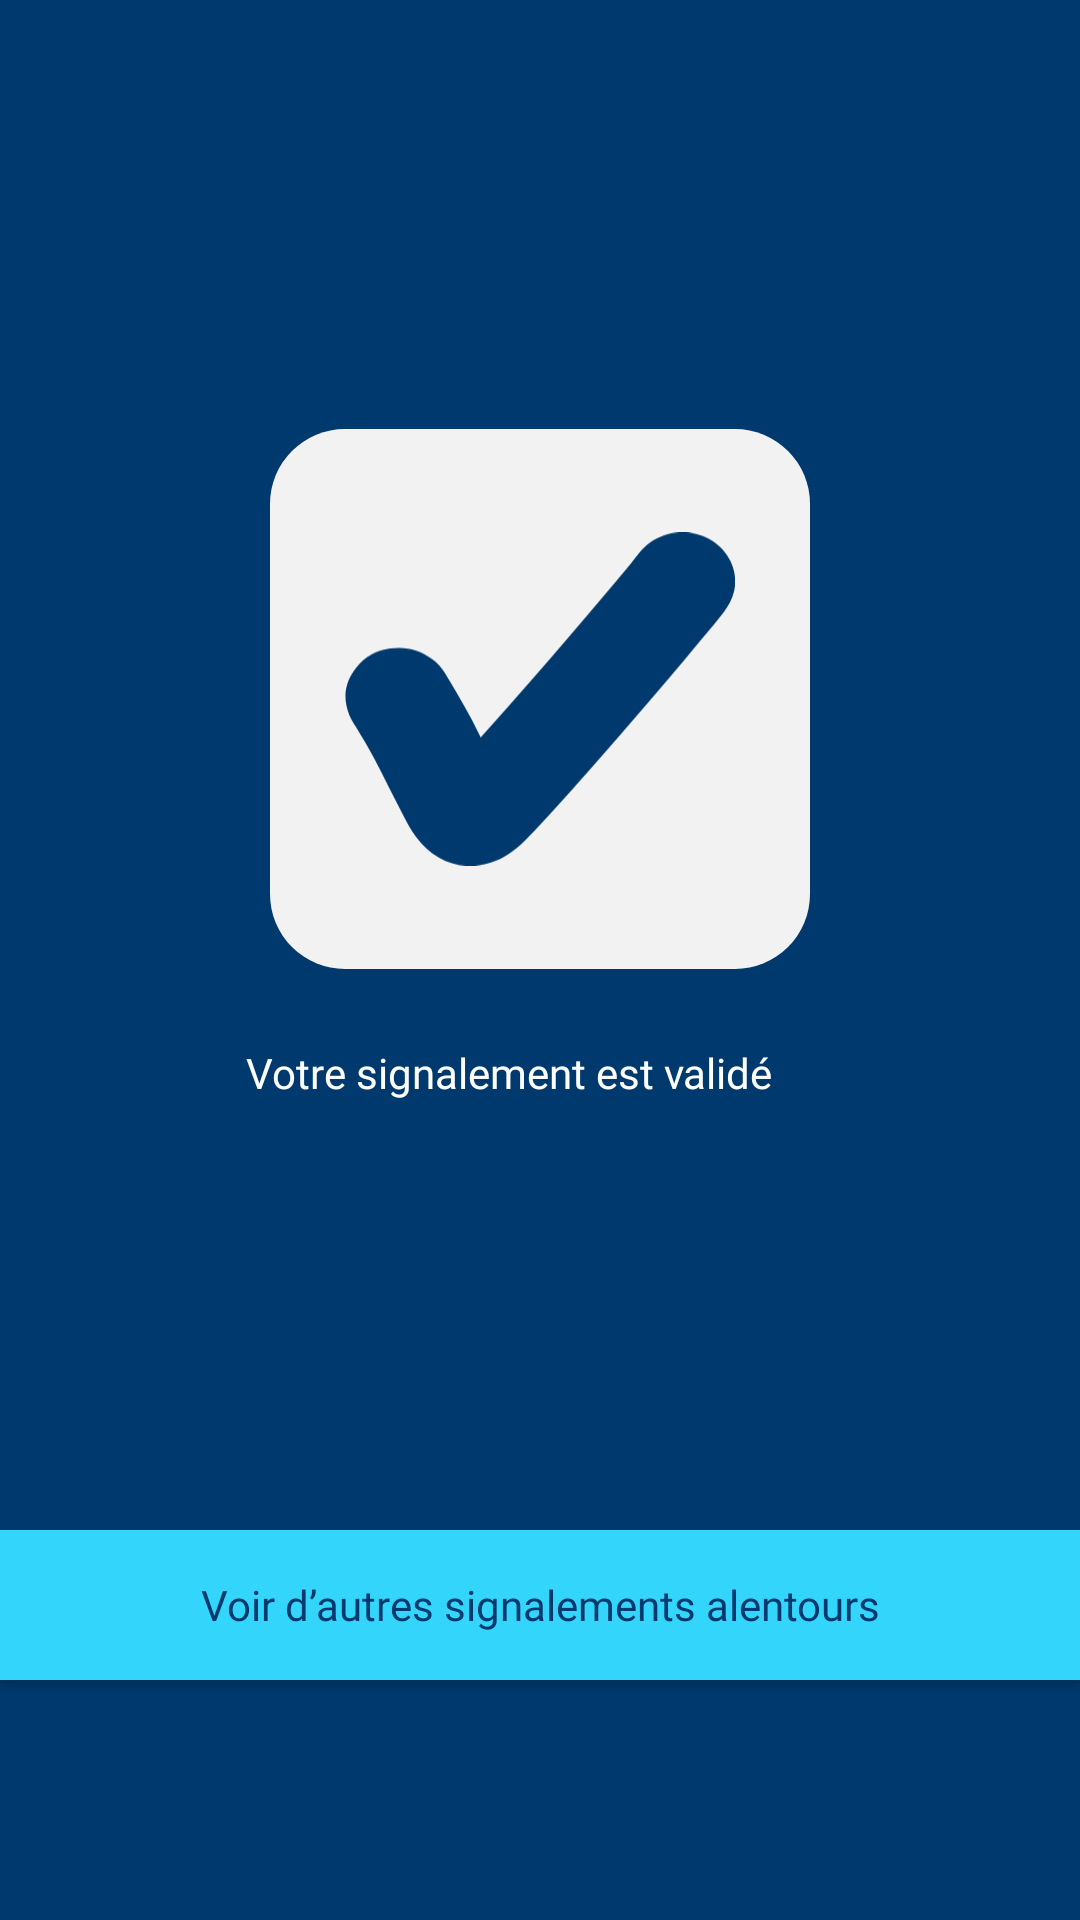

Write the Android layout XML for this screen, with the resource values it uses.
<!-- AndroidManifest.xml: application theme Theme.VigiTorrent -->
<!-- res/layout/fragment_end_alerting.xml -->
<?xml version="1.0" encoding="utf-8"?>
<androidx.constraintlayout.widget.ConstraintLayout xmlns:android="http://schemas.android.com/apk/res/android"
    xmlns:app="http://schemas.android.com/apk/res-auto"
    xmlns:tools="http://schemas.android.com/tools"
    android:layout_width="match_parent"
    android:layout_height="match_parent"
    tools:context=".ui.home.HomeFragment"
    android:background="@color/mainBlue">

    <androidx.constraintlayout.widget.ConstraintLayout
        android:layout_width="match_parent"
        android:layout_height="0dp"
        app:layout_constraintTop_toTopOf="parent"
        app:layout_constraintBottom_toTopOf="@id/allAlertingBtn"
        app:layout_constraintStart_toStartOf="parent"
        app:layout_constraintEnd_toEndOf="parent">

        <androidx.constraintlayout.widget.Guideline
            android:id="@+id/guidelineHorizontal"
            android:layout_width="wrap_content"
            android:layout_height="wrap_content"
            android:orientation="horizontal"
            app:layout_constraintGuide_percent="0.5" />

        <androidx.constraintlayout.widget.Guideline
            android:id="@+id/guidelineVertical"
            android:layout_width="wrap_content"
            android:layout_height="wrap_content"
            android:orientation="vertical"
            app:layout_constraintGuide_percent="0.5" />

        <LinearLayout
            android:id="@+id/commentLL"
            android:layout_width="wrap_content"
            android:layout_height="wrap_content"
            app:layout_constraintStart_toStartOf="parent"
            app:layout_constraintEnd_toEndOf="parent"
            app:layout_constraintTop_toTopOf="parent"
            app:layout_constraintBottom_toBottomOf="parent"
            android:orientation="vertical">

            <androidx.appcompat.widget.AppCompatImageView
                android:id="@+id/commentImg"
                android:layout_width="180dp"
                android:layout_height="180dp"
                android:layout_gravity="center"
                android:layout_marginStart="8dp"
                android:layout_marginEnd="8dp"
                android:background="@drawable/bg_corner_25dp"
                android:padding="25dp"
                android:src="@drawable/ok" />

            <androidx.appcompat.widget.AppCompatTextView
                android:id="@+id/commentText"
                style="@style/txtForm"
                android:layout_width="wrap_content"
                android:layout_height="wrap_content"
                android:layout_marginTop="25dp"
                android:textAlignment="center"
                android:textColor="@color/white"
                android:text="@string/votre_signalement_est_valid"/>
        </LinearLayout>


    </androidx.constraintlayout.widget.ConstraintLayout>

    <ImageView
        android:id="@+id/backBtn"
        android:layout_width="30dp"
        android:layout_height="30dp"
        android:layout_marginStart="15dp"
        android:layout_marginTop="15dp"
        android:textAlignment="center"
        android:src="@drawable/home_icon"
        app:layout_constraintTop_toTopOf="parent"
        app:layout_constraintStart_toStartOf="parent"
        app:tint="@color/white" />

    <androidx.appcompat.widget.AppCompatButton
        android:id="@+id/allAlertingBtn"
        style="@style/txtForm"
        android:layout_width="match_parent"
        android:layout_height="50dp"
        android:layout_marginTop="40dp"
        android:layout_marginBottom="80dp"
        android:textAlignment="center"
        android:background="@color/blue_400"
        android:text="@string/voir_d_autres_signalements_alentours"
        app:layout_constraintBottom_toBottomOf="parent"
        app:layout_constraintEnd_toEndOf="parent"
        app:layout_constraintStart_toStartOf="parent"
        />



</androidx.constraintlayout.widget.ConstraintLayout>
<!-- resources referenced by this layout -->
<resources>
  <color name="blue_400">#33D6FA</color>
  <color name="mainBlue">#00396D</color>
  <color name="white">#FFFFFFFF</color>
  <!-- drawable bg_corner_25dp (drawable) -->
  <?xml version="1.0" encoding="utf-8"?>
  <shape xmlns:android="http://schemas.android.com/apk/res/android" >
      <solid android:color="@color/grayButtonBg"/>
      <corners
          android:topLeftRadius="25dp"
          android:topRightRadius="25dp"
          android:bottomRightRadius="25dp"
          android:bottomLeftRadius="25dp" />
  </shape>
  <!-- drawable ok (drawable) -->
  <vector xmlns:android="http://schemas.android.com/apk/res/android"
      android:width="22.96dp"
      android:height="19.56dp"
      android:viewportWidth="22.96"
      android:viewportHeight="19.56">
    <path
        android:pathData="M7.98,12.05c0.1,-0.11 0.19,-0.21 0.28,-0.31 0.77,-0.86 1.54,-1.73 2.31,-2.6 0.64,-0.72 1.27,-1.45 1.9,-2.18 0.82,-0.95 1.63,-1.9 2.44,-2.85 0.64,-0.76 1.28,-1.52 1.92,-2.28 0.18,-0.21 0.34,-0.43 0.52,-0.65 0.37,-0.45 0.83,-0.79 1.4,-0.99 1.53,-0.56 3.3,0.12 3.95,1.52 0.43,0.93 0.35,1.85 -0.22,2.71 -0.22,0.33 -0.48,0.64 -0.73,0.95 -0.57,0.68 -1.14,1.36 -1.71,2.04 -0.65,0.76 -1.29,1.52 -1.94,2.28 -0.59,0.69 -1.19,1.38 -1.79,2.07 -0.61,0.7 -1.22,1.4 -1.83,2.09 -0.85,0.96 -1.71,1.91 -2.58,2.86 -0.42,0.46 -0.86,0.91 -1.3,1.36 -0.32,0.32 -0.67,0.61 -1.06,0.86 -0.57,0.36 -1.2,0.58 -1.9,0.63 -0.76,0.05 -1.46,-0.11 -2.1,-0.47 -0.55,-0.31 -0.99,-0.73 -1.35,-1.22 -0.32,-0.43 -0.57,-0.9 -0.81,-1.37 -0.3,-0.58 -0.59,-1.15 -0.89,-1.73 -0.25,-0.49 -0.5,-0.98 -0.75,-1.46 -0.33,-0.64 -0.72,-1.26 -1.09,-1.88 -0.14,-0.23 -0.29,-0.45 -0.39,-0.7 -0.41,-1 -0.28,-1.94 0.41,-2.8 0.49,-0.61 1.16,-1 1.99,-1.11 0.91,-0.13 1.73,0.07 2.46,0.61 0.32,0.23 0.57,0.52 0.77,0.84 0.37,0.62 0.74,1.23 1.1,1.86 0.34,0.6 0.66,1.2 0.96,1.82 0.02,0.04 0.04,0.07 0.07,0.12h0Z"
        android:strokeWidth="0"
        android:fillColor="#00396e"/>
  </vector>
  <string name="voir_d_autres_signalements_alentours">Voir d’autres signalements alentours</string>
  <string name="votre_signalement_est_valid">Votre signalement est validé</string>
  <style name="txtForm" parent="Widget.AppCompat.TextView">
          <item name="android:layout_width">0dp</item>
          <item name="android:layout_height">match_parent</item>
          <item name="android:layout_weight">1</item>
          <item name="android:gravity">center_vertical</item>
          <item name="android:textColor">@color/mainBlue</item>
          <item name="android:fontFamily">@font/roboto_bold</item>
          <item name="android:textSize">@dimen/formTextSize</item>
      </style>
  <style name="Theme.VigiTorrent" parent="Theme.MaterialComponents.Light.NoActionBar">
          
          <item name="colorPrimary">@color/mainBlue</item>
          <item name="colorPrimaryVariant">@color/blue_400</item>
          <item name="colorOnPrimary">@color/white</item>
  
          
          <item name="colorOnSecondary">@color/black</item>
  
          
          <item name="android:statusBarColor">?attr/colorPrimaryVariant</item>
  
          
      </style>
  <color name="grayButtonBg">#F2F2F2</color>
  <dimen name="formTextSize">14sp</dimen>
  <color name="black">#FF000000</color>
</resources>
